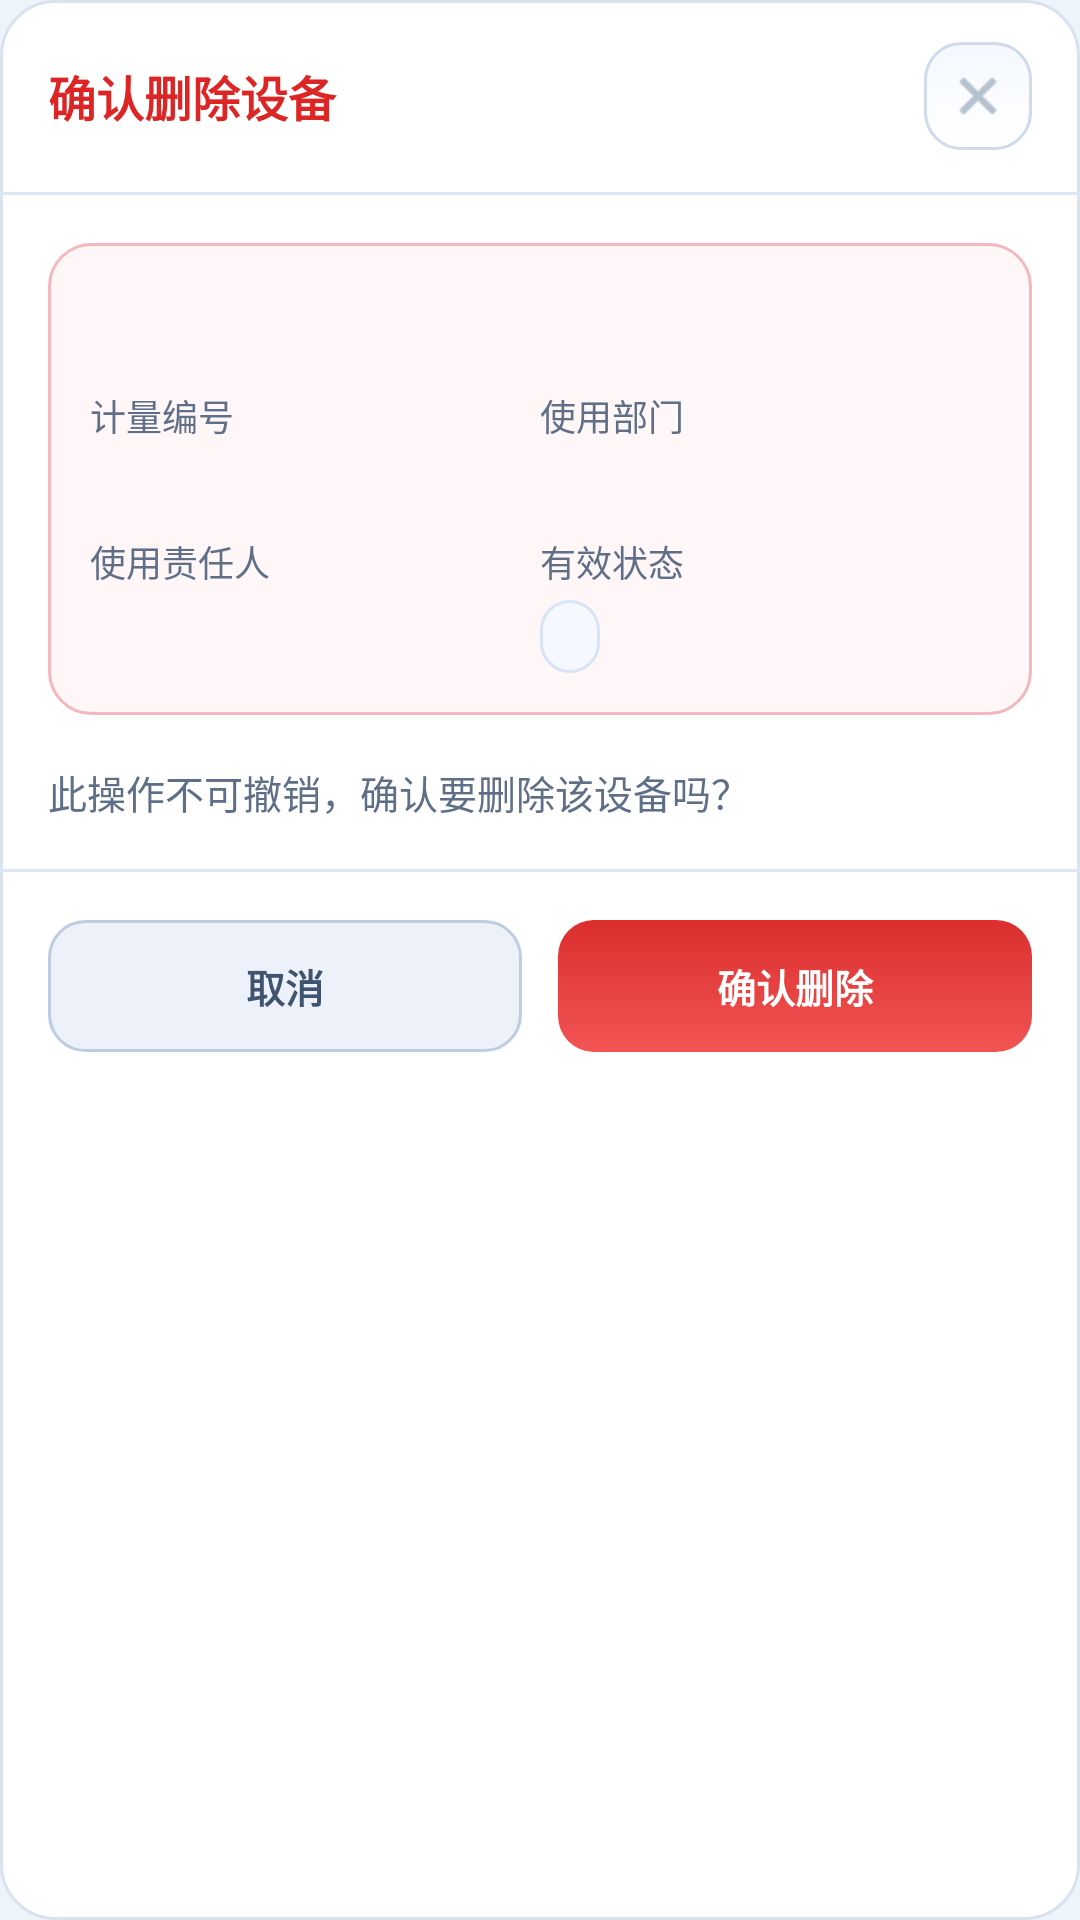

Produce the Android XML layout that renders to this screen, including the resource entries it uses.
<!-- AndroidManifest.xml: application theme Theme.Metrology -->
<!-- res/layout/dialog_delete_device_confirm.xml -->
<?xml version="1.0" encoding="utf-8"?>
<LinearLayout xmlns:android="http://schemas.android.com/apk/res/android"
    android:layout_width="match_parent"
    android:layout_height="wrap_content"
    android:background="@drawable/bg_dialog_delete_shell"
    android:orientation="vertical">

    <LinearLayout
        android:layout_width="match_parent"
        android:layout_height="wrap_content"
        android:gravity="center_vertical"
        android:orientation="horizontal"
        android:paddingLeft="16dp"
        android:paddingTop="14dp"
        android:paddingRight="16dp"
        android:paddingBottom="14dp">

        <TextView
            android:layout_width="0dp"
            android:layout_height="wrap_content"
            android:layout_weight="1"
            android:text="确认删除设备"
            android:textColor="@color/statusExpired"
            android:textSize="16sp"
            android:textStyle="bold" />

        <ImageView
            android:id="@+id/buttonCloseDeleteDialog"
            android:layout_width="36dp"
            android:layout_height="36dp"
            android:background="@drawable/bg_secondary_button"
            android:padding="8dp"
            android:src="@android:drawable/ic_menu_close_clear_cancel"
            android:tint="@color/textMuted" />
    </LinearLayout>

    <View
        android:layout_width="match_parent"
        android:layout_height="1dp"
        android:background="@color/navBarStroke" />

    <LinearLayout
        android:layout_width="match_parent"
        android:layout_height="wrap_content"
        android:orientation="vertical"
        android:padding="16dp">

        <LinearLayout
            android:layout_width="match_parent"
            android:layout_height="wrap_content"
            android:background="@drawable/bg_delete_device_info_card"
            android:orientation="vertical"
            android:padding="14dp">

            <TextView
                android:id="@+id/txtDeleteDeviceName"
                android:layout_width="match_parent"
                android:layout_height="wrap_content"
                android:textColor="@color/textPrimary"
                android:textSize="17sp"
                android:textStyle="bold" />

            <LinearLayout
                android:layout_width="match_parent"
                android:layout_height="wrap_content"
                android:layout_marginTop="12dp"
                android:orientation="horizontal">

                <LinearLayout
                    android:layout_width="0dp"
                    android:layout_height="wrap_content"
                    android:layout_weight="1"
                    android:orientation="vertical">

                    <TextView
                        android:layout_width="match_parent"
                        android:layout_height="wrap_content"
                        android:text="计量编号"
                        android:textColor="@color/textSecondary"
                        android:textSize="12sp" />

                    <TextView
                        android:id="@+id/txtDeleteMetricNo"
                        android:layout_width="match_parent"
                        android:layout_height="wrap_content"
                        android:layout_marginTop="2dp"
                        android:textColor="@color/textPrimary"
                        android:textSize="14sp" />

                    <TextView
                        android:layout_width="match_parent"
                        android:layout_height="wrap_content"
                        android:layout_marginTop="10dp"
                        android:text="使用责任人"
                        android:textColor="@color/textSecondary"
                        android:textSize="12sp" />

                    <TextView
                        android:id="@+id/txtDeleteResponsible"
                        android:layout_width="match_parent"
                        android:layout_height="wrap_content"
                        android:layout_marginTop="2dp"
                        android:textColor="@color/textPrimary"
                        android:textSize="14sp" />
                </LinearLayout>

                <LinearLayout
                    android:layout_width="0dp"
                    android:layout_height="wrap_content"
                    android:layout_weight="1"
                    android:orientation="vertical">

                    <TextView
                        android:layout_width="match_parent"
                        android:layout_height="wrap_content"
                        android:text="使用部门"
                        android:textColor="@color/textSecondary"
                        android:textSize="12sp" />

                    <TextView
                        android:id="@+id/txtDeleteDept"
                        android:layout_width="match_parent"
                        android:layout_height="wrap_content"
                        android:layout_marginTop="2dp"
                        android:textColor="@color/textPrimary"
                        android:textSize="14sp" />

                    <TextView
                        android:layout_width="match_parent"
                        android:layout_height="wrap_content"
                        android:layout_marginTop="10dp"
                        android:text="有效状态"
                        android:textColor="@color/textSecondary"
                        android:textSize="12sp" />

                    <TextView
                        android:id="@+id/txtDeleteValidity"
                        android:layout_width="wrap_content"
                        android:layout_height="wrap_content"
                        android:layout_marginTop="4dp"
                        android:background="@drawable/bg_chip_neutral"
                        android:paddingLeft="10dp"
                        android:paddingTop="4dp"
                        android:paddingRight="10dp"
                        android:paddingBottom="4dp"
                        android:textColor="@color/textSecondary"
                        android:textSize="12sp"
                        android:textStyle="bold" />
                </LinearLayout>
            </LinearLayout>
        </LinearLayout>

        <TextView
            android:layout_width="match_parent"
            android:layout_height="wrap_content"
            android:layout_marginTop="16dp"
            android:text="此操作不可撤销，确认要删除该设备吗？"
            android:textColor="@color/textSecondary"
            android:textSize="13sp" />
    </LinearLayout>

    <View
        android:layout_width="match_parent"
        android:layout_height="1dp"
        android:background="@color/navBarStroke" />

    <LinearLayout
        android:layout_width="match_parent"
        android:layout_height="wrap_content"
        android:orientation="horizontal"
        android:padding="16dp">

        <TextView
            android:id="@+id/buttonCancelDeleteDevice"
            android:layout_width="0dp"
            android:layout_height="44dp"
            android:layout_weight="1"
            android:background="@drawable/bg_dialog_action_cancel"
            android:gravity="center"
            android:text="取消"
            android:textColor="@color/dialogActionCancelText"
            android:textSize="13sp"
            android:textStyle="bold" />

        <TextView
            android:id="@+id/buttonConfirmDeleteDevice"
            android:layout_width="0dp"
            android:layout_height="44dp"
            android:layout_marginLeft="12dp"
            android:layout_weight="1"
            android:background="@drawable/bg_dialog_action_danger"
            android:gravity="center"
            android:text="确认删除"
            android:textColor="@color/white"
            android:textSize="13sp"
            android:textStyle="bold" />
    </LinearLayout>
</LinearLayout>
<!-- resources referenced by this layout -->
<resources>
  <color name="dialogActionCancelText">#3E546F</color>
  <color name="navBarStroke">#DCE8F8</color>
  <color name="statusExpired">#DC2626</color>
  <color name="textMuted">#8A9AAF</color>
  <color name="textPrimary">#0F1F3A</color>
  <color name="textSecondary">#5E6F87</color>
  <color name="white">#FFFFFF</color>
  <!-- drawable bg_chip_neutral (drawable) -->
  <?xml version="1.0" encoding="utf-8"?>
  <shape xmlns:android="http://schemas.android.com/apk/res/android">
      <solid android:color="#F5F9FF" />
      <corners android:radius="999dp" />
      <stroke
          android:width="1dp"
          android:color="#D8E4F6" />
  </shape>
  <!-- drawable bg_delete_device_info_card (drawable) -->
  <?xml version="1.0" encoding="utf-8"?>
  <shape xmlns:android="http://schemas.android.com/apk/res/android">
      <solid android:color="#FFF7F7" />
      <corners android:radius="14dp" />
      <stroke
          android:width="1dp"
          android:color="#F3B8BE" />
  </shape>
  <!-- drawable bg_dialog_delete_shell (drawable) -->
  <?xml version="1.0" encoding="utf-8"?>
  <shape xmlns:android="http://schemas.android.com/apk/res/android">
      <solid android:color="@color/white" />
      <corners android:radius="18dp" />
      <stroke
          android:width="1dp"
          android:color="#D9E3F0" />
  </shape>
  <!-- drawable bg_dialog_action_cancel_pressed (drawable) -->
  <?xml version="1.0" encoding="utf-8"?>
  <shape xmlns:android="http://schemas.android.com/apk/res/android">
      <solid android:color="@color/dialogActionCancelBgPressed" />
      <corners android:radius="12dp" />
      <stroke
          android:width="1dp"
          android:color="@color/dialogActionCancelStrokePressed" />
  </shape>
  <!-- drawable bg_dialog_action_cancel_normal (drawable) -->
  <?xml version="1.0" encoding="utf-8"?>
  <shape xmlns:android="http://schemas.android.com/apk/res/android">
      <solid android:color="@color/dialogActionCancelBg" />
      <corners android:radius="12dp" />
      <stroke
          android:width="1dp"
          android:color="@color/dialogActionCancelStroke" />
  </shape>
  <!-- drawable bg_dialog_action_danger_pressed (drawable) -->
  <?xml version="1.0" encoding="utf-8"?>
  <shape xmlns:android="http://schemas.android.com/apk/res/android">
      <gradient
          android:angle="90"
          android:startColor="#DF4545"
          android:endColor="#C82424" />
      <corners android:radius="12dp" />
  </shape>
  <!-- drawable bg_dialog_action_danger_normal (drawable) -->
  <?xml version="1.0" encoding="utf-8"?>
  <shape xmlns:android="http://schemas.android.com/apk/res/android">
      <gradient
          android:angle="90"
          android:startColor="#F25454"
          android:endColor="#DB2E2E" />
      <corners android:radius="12dp" />
  </shape>
  <!-- drawable bg_secondary_button_pressed (drawable) -->
  <?xml version="1.0" encoding="utf-8"?>
  <shape xmlns:android="http://schemas.android.com/apk/res/android">
      <gradient
          android:angle="90"
          android:startColor="#EEF4FD"
          android:endColor="#E3ECF9" />
      <corners android:radius="12dp" />
      <stroke
          android:width="1dp"
          android:color="#BFCFE5" />
  </shape>
  <!-- drawable bg_secondary_button_normal (drawable) -->
  <?xml version="1.0" encoding="utf-8"?>
  <shape xmlns:android="http://schemas.android.com/apk/res/android">
      <gradient
          android:angle="90"
          android:startColor="#FFFFFF"
          android:endColor="#F4F8FE" />
      <corners android:radius="12dp" />
      <stroke
          android:width="1dp"
          android:color="#CFDAEB" />
  </shape>
  <color name="brandBlue">#2563EB</color>
  <color name="brandTeal">#14B8A6</color>
  <color name="surfacePage">#EEF4FB</color>
  <color name="dialogActionCancelBgPressed">#E1EAF6</color>
  <color name="dialogActionCancelStrokePressed">#AABED8</color>
  <color name="dialogActionCancelBg">#EDF2FA</color>
  <color name="dialogActionCancelStroke">#BECCE0</color>
</resources>
